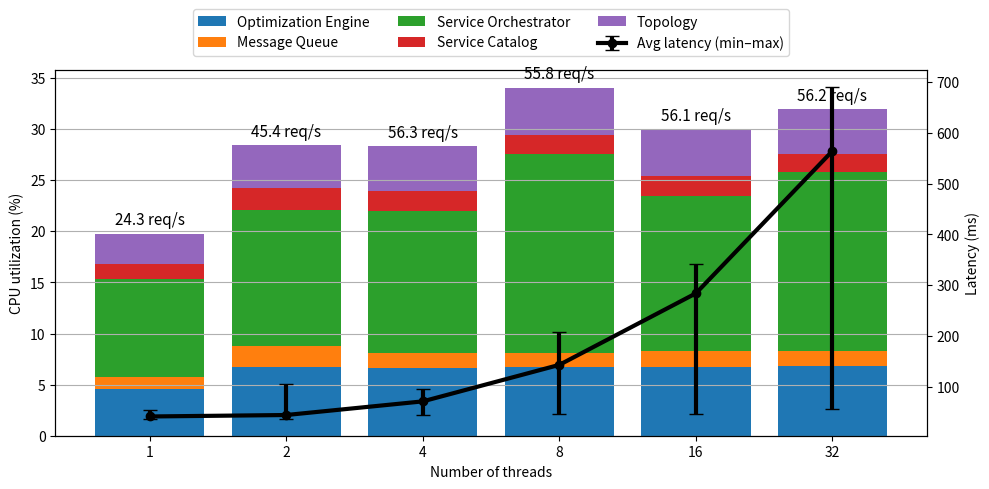

The matplotlib source for this figure:
import matplotlib.pyplot as plt
import numpy as np

# X-axis
threads = np.array([1, 2, 4, 8, 16, 32])
x = np.arange(len(threads))

# Throughput (req/s)
throughput = np.array([
    24.27, 45.35, 56.30, 55.84, 56.12, 56.21
])

# ---- Latency (ms) ----
min_lat = np.array([35.84, 36.51, 43.30, 45.26, 45.27, 55.87])
avg_lat = np.array([41.04, 43.92, 70.81, 142.83, 283.88, 564.64])
max_lat = np.array([54.25, 105.41, 94.72, 207.34, 341.23, 690.64])

lat_err = np.vstack([
    avg_lat - min_lat,
    max_lat - avg_lat
])

# ---- CPU components (%) ----
oe_cpu = np.array([4.53, 6.76, 6.65, 6.70, 6.70, 6.80])
rabbitmq_cpu = np.array([1.26, 2.05, 1.43, 1.39, 1.61, 1.54])
orchestrator_cpu = np.array([9.52, 13.30, 13.90, 19.50, 15.15, 17.44])
catalog_cpu = np.array([1.50, 2.17, 2.00, 1.88, 1.97, 1.82])
topology_cpu = np.array([2.94, 4.13, 4.36, 4.58, 4.50, 4.37])

# ---- Plot ----
fig, ax1 = plt.subplots(figsize=(10, 5))

bottom = np.zeros(len(threads))

ax1.bar(x, oe_cpu, label="Optimization Engine", bottom=bottom)
bottom += oe_cpu

ax1.bar(x, rabbitmq_cpu, label="Message Queue", bottom=bottom)
bottom += rabbitmq_cpu

ax1.bar(x, orchestrator_cpu, label="Service Orchestrator", bottom=bottom)
bottom += orchestrator_cpu

ax1.bar(x, catalog_cpu, label="Service Catalog", bottom=bottom)
bottom += catalog_cpu

ax1.bar(x, topology_cpu, label="Topology", bottom=bottom)
bottom += topology_cpu

ax1.set_xlabel("Number of threads")
ax1.set_ylabel("CPU utilization (%)")
ax1.set_xticks(x)
ax1.set_xticklabels(threads)
ax1.grid(True, axis="y")

# ---- Throughput labels ----
for i, (cpu_total, tput) in enumerate(zip(bottom, throughput)):
    ax1.text(
        x[i],
        cpu_total + 0.5,          # small offset above bar
        f"{tput:.1f} req/s",
        ha="center",
        va="bottom",
        fontsize=11,
        rotation=0
    )

# ---- Latency axis ----
ax2 = ax1.twinx()
ax2.errorbar(
    x,
    avg_lat,
    yerr=lat_err,
    fmt="o-",
    linewidth=3,
    capsize=5,
    label="Avg latency (min–max)", color="black"
)
ax2.set_ylabel("Latency (ms)")

# ---- Legend ----
handles1, labels1 = ax1.get_legend_handles_labels()
handles2, labels2 = ax2.get_legend_handles_labels()

handles1, labels1 = ax1.get_legend_handles_labels()
handles2, labels2 = ax2.get_legend_handles_labels()


ax1.legend(
    handles1 + handles2,
    labels1 + labels2,
    loc="lower center",
    bbox_to_anchor=(0.5, 1.02),
    ncol=3
)

plt.subplots_adjust(right=0.75)

plt.tight_layout()
plt.savefig("scalability-threads.png")
